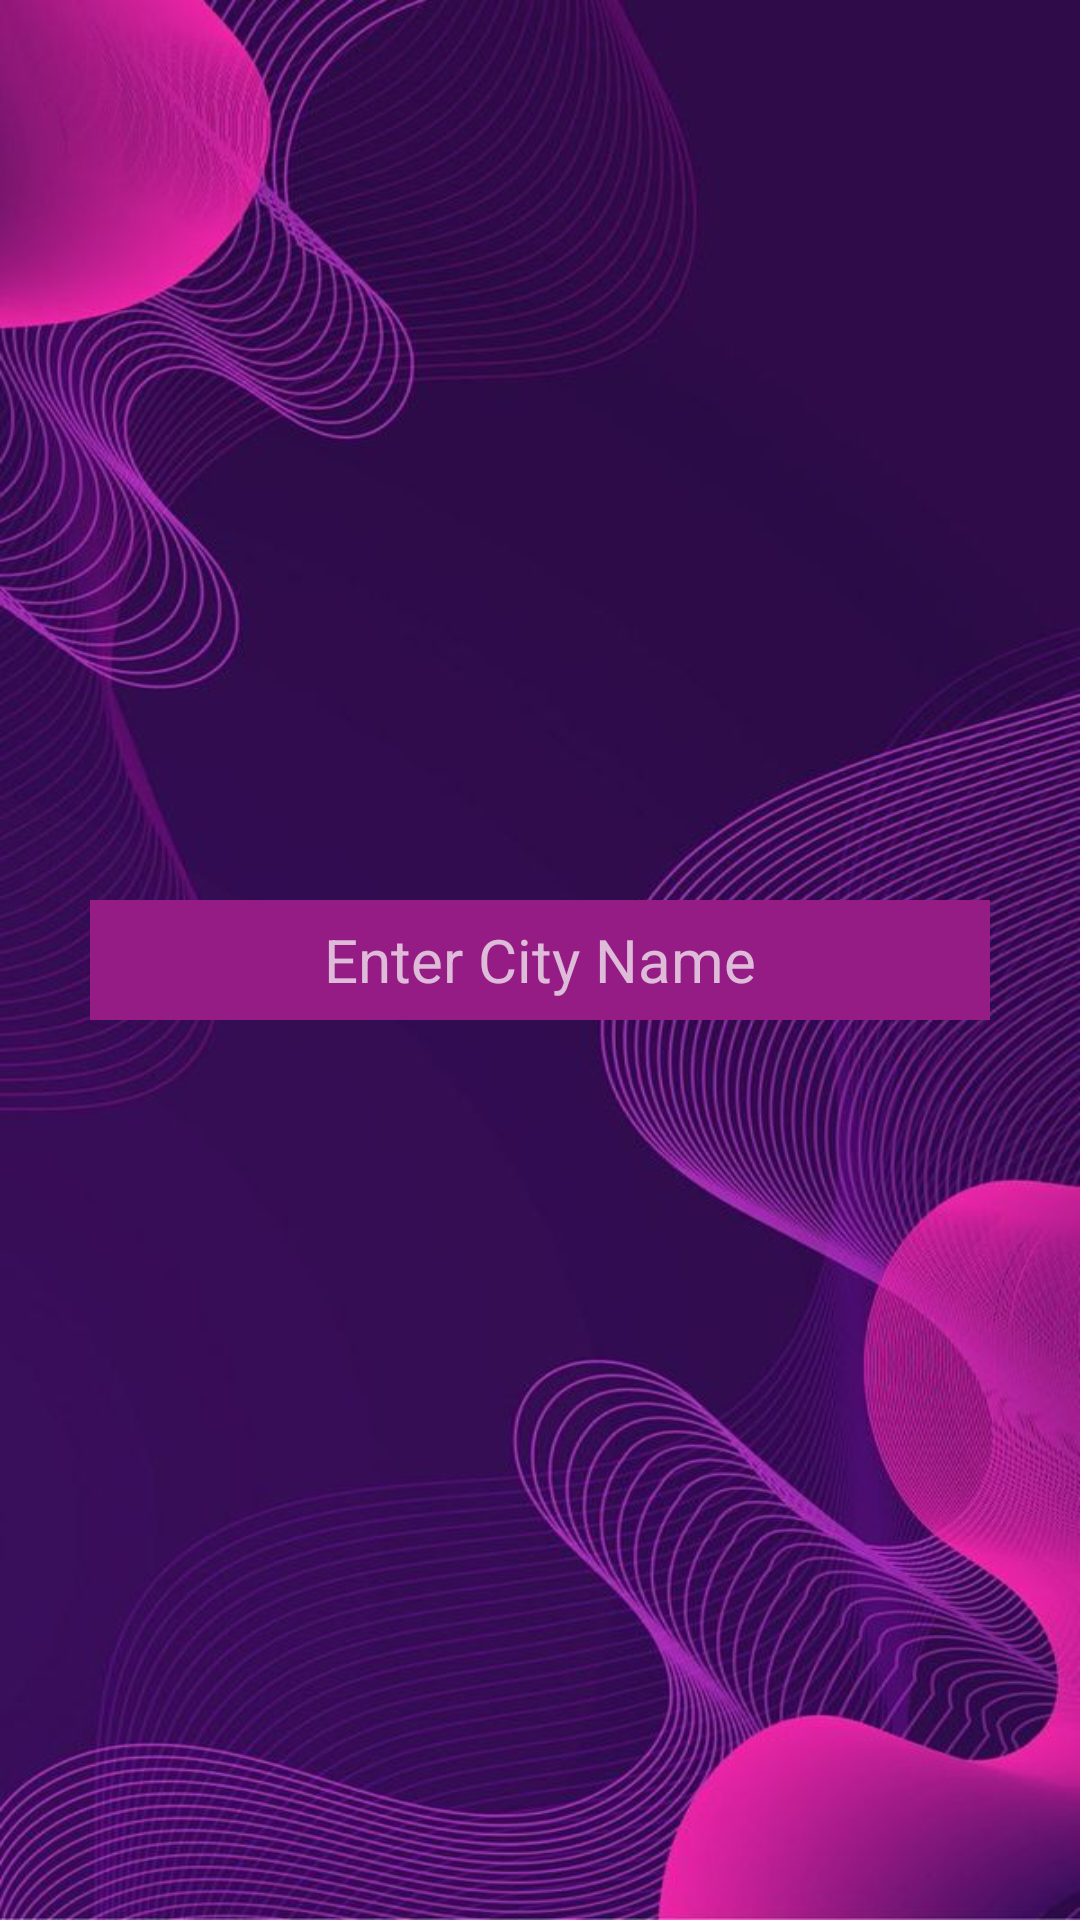

Layout XML and referenced resources for this Android screen:
<!-- AndroidManifest.xml: application theme Theme.Design.NoActionBar -->
<!-- res/layout/city_finder.xml -->
<?xml version="1.0" encoding="utf-8"?>
<RelativeLayout xmlns:android="http://schemas.android.com/apk/res/android"
    xmlns:app="http://schemas.android.com/apk/res-auto"
    xmlns:tools="http://schemas.android.com/tools"
    android:layout_width="match_parent"
    android:layout_height="match_parent"
    android:background="@drawable/img4"
    tools:context=".cityFinder">

    <ImageView
        android:layout_width="wrap_content"
        android:layout_height="wrap_content"
        android:layout_marginTop="10dp"
        android:layout_marginLeft="10dp"
        android:src="@drawable/left"
        android:id="@+id/backButton"
        android:layout_alignParentLeft="true"
        android:layout_alignParentTop="true"
        android:layout_alignParentStart="true">

    </ImageView>

    <EditText
        android:layout_width="match_parent"
        android:layout_height="40dp"
        android:layout_centerHorizontal="true"
        android:layout_centerVertical="true"
        android:hint="Enter City Name"
        android:layout_marginLeft="30dp"
        android:textSize="20sp"
        android:background="#941C84"
        android:textColor="@color/white"
        android:imeOptions="actionGo"
        android:id="@+id/searchCity"
        android:inputType="textAutoCorrect"
        android:gravity="center_vertical|center_horizontal"
        android:layout_marginRight="30dp">

    </EditText>


</RelativeLayout>
<!-- resources referenced by this layout -->
<resources>
  <!-- drawable img4: jpg bitmap (drawable, 83690 bytes) -->
  <!-- not gathered from this repository: default colours our renderer supplied (Android Studio template values) -->
  <color name="white">#FFFFFFFF</color>
</resources>
